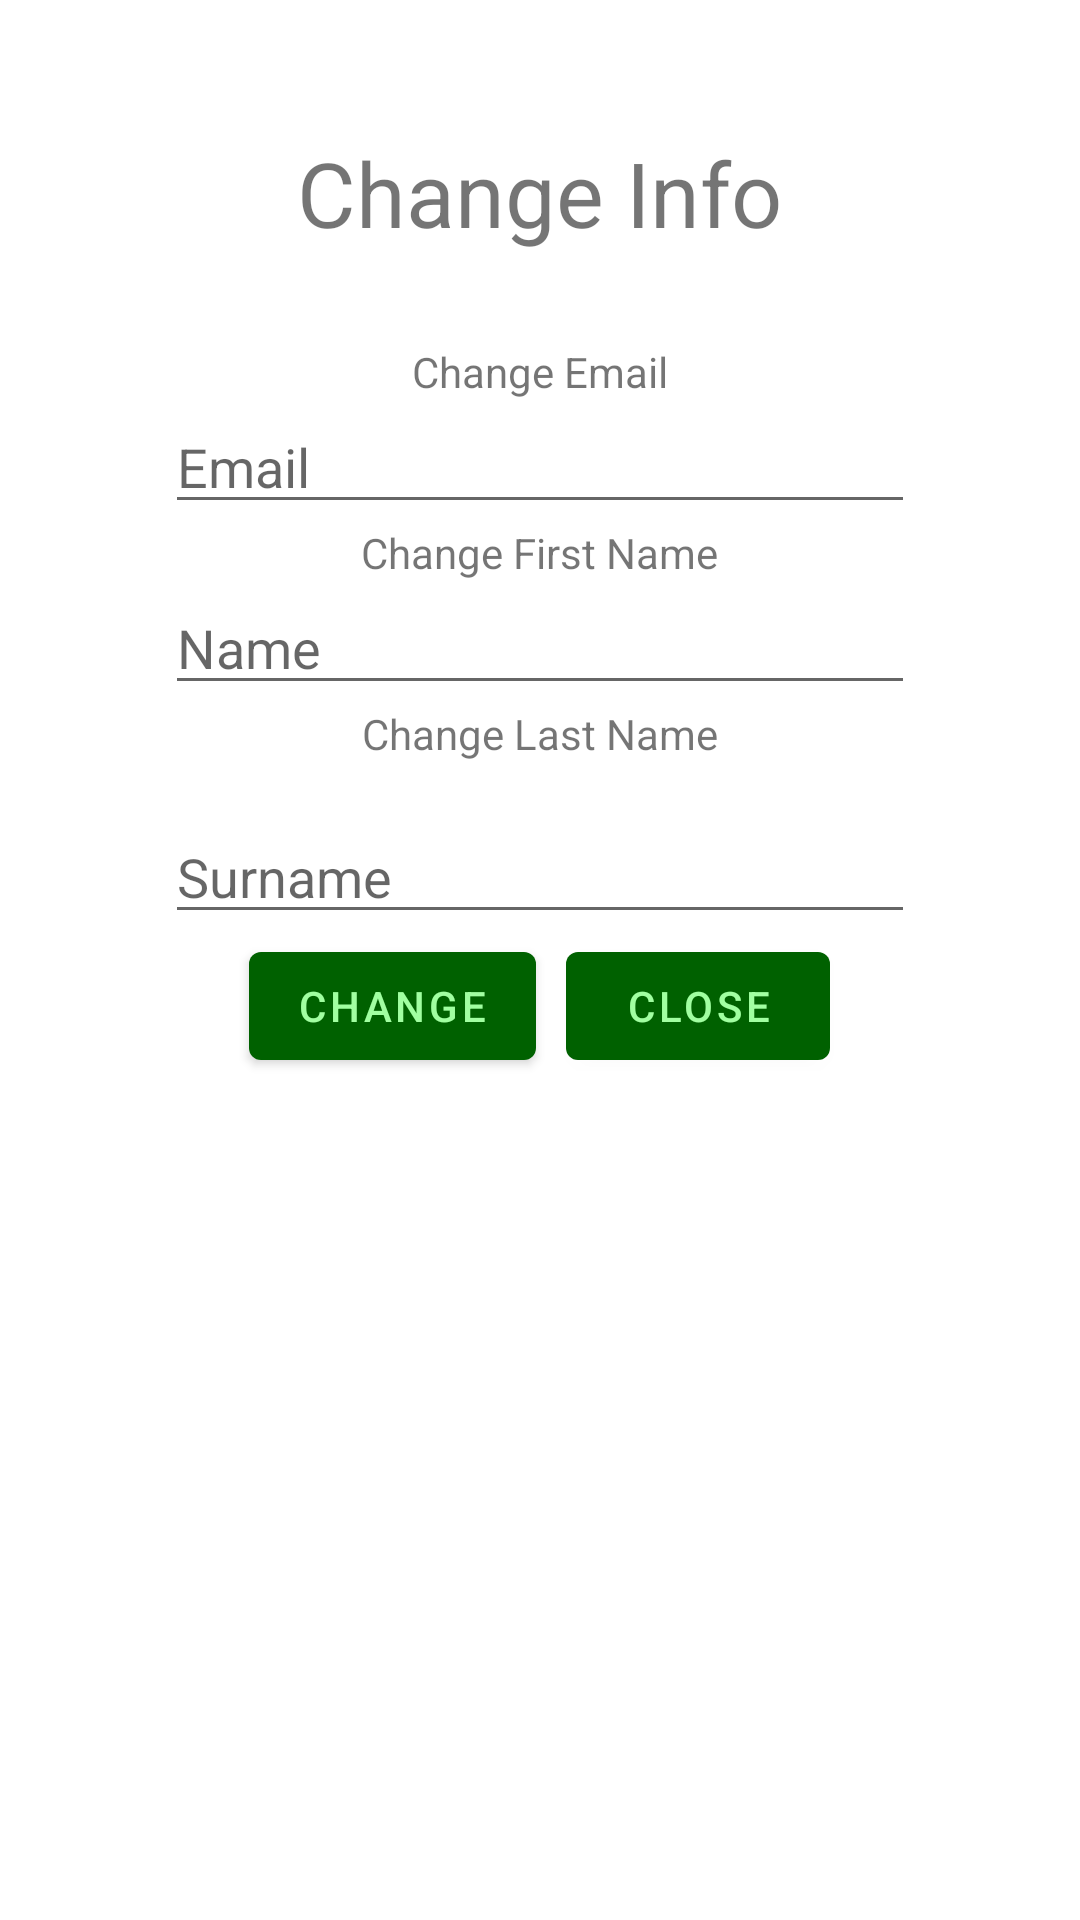

The Android layout XML behind this screen, and the referenced resources:
<!-- AndroidManifest.xml: application theme Theme.Ptale -->
<!-- res/layout/popup_change_info.xml -->
<?xml version="1.0" encoding="utf-8"?>
<LinearLayout
    xmlns:android="http://schemas.android.com/apk/res/android"
    xmlns:app="http://schemas.android.com/apk/res-auto"
    xmlns:tools="http://schemas.android.com/tools"
    android:layout_width="match_parent"
    android:layout_height="wrap_content"
    android:background="#FFFFFF"
    android:orientation="vertical">

    <TextView
        android:id="@+id/textView7"
        android:layout_width="wrap_content"
        android:layout_height="wrap_content"
        android:layout_marginTop="44dp"
        android:layout_gravity="center"
        android:text="Change Info"
        android:textSize="30sp"
        app:layout_constraintEnd_toEndOf="parent"
        app:layout_constraintStart_toStartOf="parent"
        app:layout_constraintTop_toTopOf="parent" />


    <TextView
        android:id="@+id/textView6"
        android:layout_width="wrap_content"
        android:layout_gravity="center"
        android:layout_marginTop="30dp"
        android:layout_height="wrap_content"
        android:text="Change Email" />

    <EditText
        android:id="@+id/email_change"

        android:layout_gravity="center"
        android:layout_width="250dp"
        android:layout_height="wrap_content"
        android:hint="Email" />

    <TextView
        android:layout_width="wrap_content"
        android:layout_height="wrap_content"
        android:layout_gravity="center"
        android:text="Change First Name" />

    <EditText
        android:layout_gravity="center"
        android:id="@+id/firstName_change"
        android:layout_width="250dp"
        android:layout_height="wrap_content"
        android:hint="Name" />

    <TextView
        android:id="@+id/textView9"
        android:layout_width="wrap_content"
        android:layout_gravity="center"
        android:layout_height="wrap_content"
        android:text="Change Last Name"/>

    <EditText

        android:layout_gravity="center"
        android:id="@+id/lastName_change"
        android:layout_width="250dp"
        android:layout_height="wrap_content"
        android:layout_marginTop="16dp"
        android:hint="Surname" />

<LinearLayout
    android:layout_width="match_parent"
    android:layout_height="wrap_content"
    android:orientation="horizontal"
    android:gravity="center"
    >
    <Button
        android:id="@+id/change_info"
        android:layout_width="wrap_content"
        android:layout_height="wrap_content"
    android:layout_marginRight="10dp"
        android:text="Change" />

    <Button

        android:id="@+id/close_popup"
        android:layout_width="wrap_content"
        android:layout_height="wrap_content"
        android:text="Close" />
</LinearLayout>

</LinearLayout>
<!-- resources referenced by this layout -->
<resources>
  <style name="Theme.Ptale" parent="Theme.MaterialComponents.DayNight.NoActionBar">
          
          <item name="colorPrimary">@color/dark_green_btn</item>
          <item name="colorPrimaryVariant">@color/purple_700</item>
          <item name="colorOnPrimary">@color/litGreen</item>
          
          <item name="colorSecondary">@color/teal_200</item>
          <item name="colorSecondaryVariant">@color/teal_700</item>
          <item name="colorOnSecondary">@color/black</item>
          
          <item name="android:statusBarColor">?attr/colorPrimaryVariant</item>
          
      </style>
  <color name="dark_green_btn">#006100</color>
  <color name="purple_700">#FF3700B3</color>
  <color name="litGreen">#a1ffa1</color>
  <color name="teal_200">#FF03DAC5</color>
  <color name="teal_700">#FF018786</color>
  <color name="black">#FF000000</color>
</resources>
